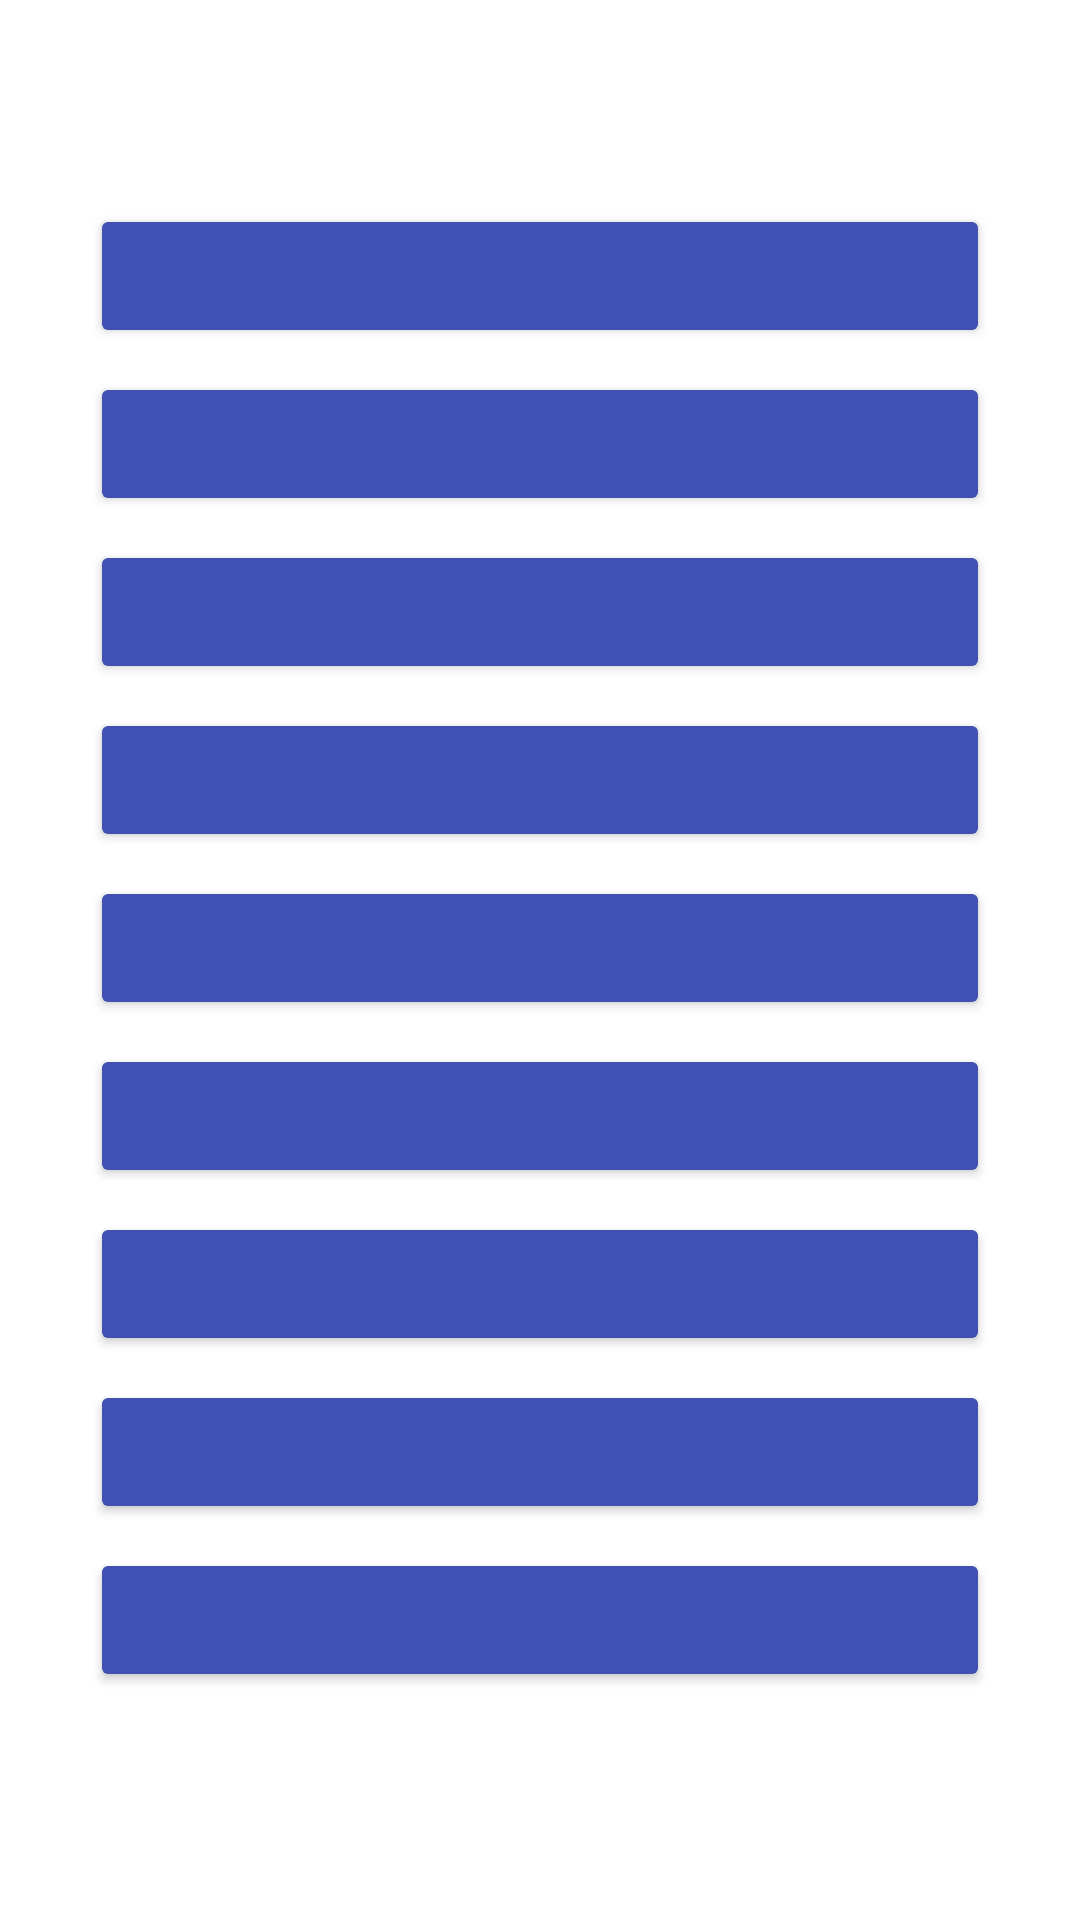

Reconstruct the res/layout file that produces this screen, plus the resources it refers to.
<!-- AndroidManifest.xml: application theme Theme.Accountya -->
<!-- res/layout/base_accounting_activity.xml -->
<?xml version="1.0" encoding="utf-8"?>
<ScrollView
    xmlns:android="http://schemas.android.com/apk/res/android"
    xmlns:tools="http://schemas.android.com/tools"
    android:layout_width="fill_parent"
    android:layout_height="fill_parent">

    <LinearLayout
        android:orientation="vertical"
        android:layout_width="match_parent"
        android:layout_height="wrap_content"
        android:padding="15dp"
        android:gravity="center"
        android:layout_gravity="center">

        <Button
            android:id="@+id/formula_button_1"
            android:tag="0"
            android:layout_width="match_parent"
            android:layout_height="wrap_content"
            android:backgroundTint="#3F51B5"
            android:padding="10dp"
            android:layout_marginLeft="15dp"
            android:layout_marginRight="15dp"
            android:layout_marginBottom="8dp"
            android:onClick="show_formula_details"
            tools:ignore="UsingOnClickInXml">

        </Button>
        <Button
            android:id="@+id/formula_button_2"
            android:tag="1"
            android:layout_width="match_parent"
            android:layout_height="wrap_content"
            android:backgroundTint="#3F51B5"
            android:layout_marginLeft="15dp"
            android:layout_marginRight="15dp"
            android:layout_marginBottom="8dp"
            android:onClick="show_formula_details"
            android:padding="10dp"
            tools:ignore="UsingOnClickInXml">
        </Button>
        <Button
            android:id="@+id/formula_button_3"
            android:tag="2"
            android:layout_width="match_parent"
            android:layout_height="wrap_content"
            android:backgroundTint="#3F51B5"
            android:layout_marginLeft="15dp"
            android:layout_marginRight="15dp"
            android:layout_marginBottom="8dp"
            android:onClick="show_formula_details"
            android:padding="10dp"
            tools:ignore="UsingOnClickInXml">
        </Button>
        <Button
            android:id="@+id/formula_button_4"
            android:tag="3"
            android:layout_width="match_parent"
            android:layout_height="wrap_content"
            android:backgroundTint="#3F51B5"
            android:layout_marginLeft="15dp"
            android:layout_marginRight="15dp"
            android:layout_marginBottom="8dp"
            android:onClick="show_formula_details"
            android:padding="10dp"
            tools:ignore="UsingOnClickInXml">
        </Button>
        <Button
            android:id="@+id/formula_button_5"
            android:tag="4"
            android:layout_width="match_parent"
            android:layout_height="wrap_content"
            android:backgroundTint="#3F51B5"
            android:layout_marginLeft="15dp"
            android:layout_marginRight="15dp"
            android:layout_marginBottom="8dp"
            android:onClick="show_formula_details"
            android:padding="10dp"
            tools:ignore="UsingOnClickInXml">

        </Button>
        <Button
            android:id="@+id/formula_button_6"
            android:tag="5"
            android:layout_width="match_parent"
            android:layout_height="wrap_content"
            android:backgroundTint="#3F51B5"
            android:layout_marginLeft="15dp"
            android:layout_marginRight="15dp"
            android:layout_marginBottom="8dp"
            android:onClick="show_formula_details"
            android:padding="10dp"
            tools:ignore="UsingOnClickInXml">
        </Button>
        <Button
            android:id="@+id/formula_button_7"
            android:tag="6"
            android:layout_width="match_parent"
            android:layout_height="wrap_content"
            android:backgroundTint="#3F51B5"
            android:layout_marginLeft="15dp"
            android:layout_marginRight="15dp"
            android:layout_marginBottom="8dp"
            android:onClick="show_formula_details"
            android:padding="10dp"
            tools:ignore="UsingOnClickInXml">
        </Button>
        <Button
            android:id="@+id/formula_button_8"
            android:tag="7"
            android:layout_width="match_parent"
            android:layout_height="wrap_content"
            android:backgroundTint="#3F51B5"
            android:layout_marginLeft="15dp"
            android:layout_marginRight="15dp"
            android:layout_marginBottom="8dp"
            android:onClick="show_formula_details"
            android:padding="10dp"
            tools:ignore="UsingOnClickInXml">
        </Button>
        <Button
            android:id="@+id/formula_button_9"
            android:tag="8"
            android:layout_width="match_parent"
            android:layout_height="wrap_content"
            android:backgroundTint="#3F51B5"
            android:layout_marginLeft="15dp"
            android:layout_marginRight="15dp"
            android:layout_marginBottom="8dp"
            android:onClick="show_formula_details"
            android:padding="10dp"
            tools:ignore="UsingOnClickInXml">
        </Button>
    </LinearLayout>

</ScrollView>
<!-- resources referenced by this layout -->
<resources>
  <style name="Theme.Accountya" parent="Theme.MaterialComponents.DayNight.DarkActionBar">
          
          <item name="colorPrimary">#08528D</item>
          <item name="colorPrimaryVariant">#08528D</item>
          <item name="colorOnPrimary">@color/white</item>
          
          <item name="colorSecondary">@color/teal_200</item>
          <item name="colorSecondaryVariant">@color/teal_700</item>
          <item name="colorOnSecondary">#3F51B5</item>
          
          <item name="android:statusBarColor" tools:targetApi="l">?attr/colorPrimaryVariant</item>
          
      </style>
  <!-- not gathered from this repository: default colours our renderer supplied (Android Studio template values) -->
  <color name="teal_200">#FF03DAC5</color>
  <color name="teal_700">#FF018786</color>
  <color name="white">#FFFFFFFF</color>
</resources>
